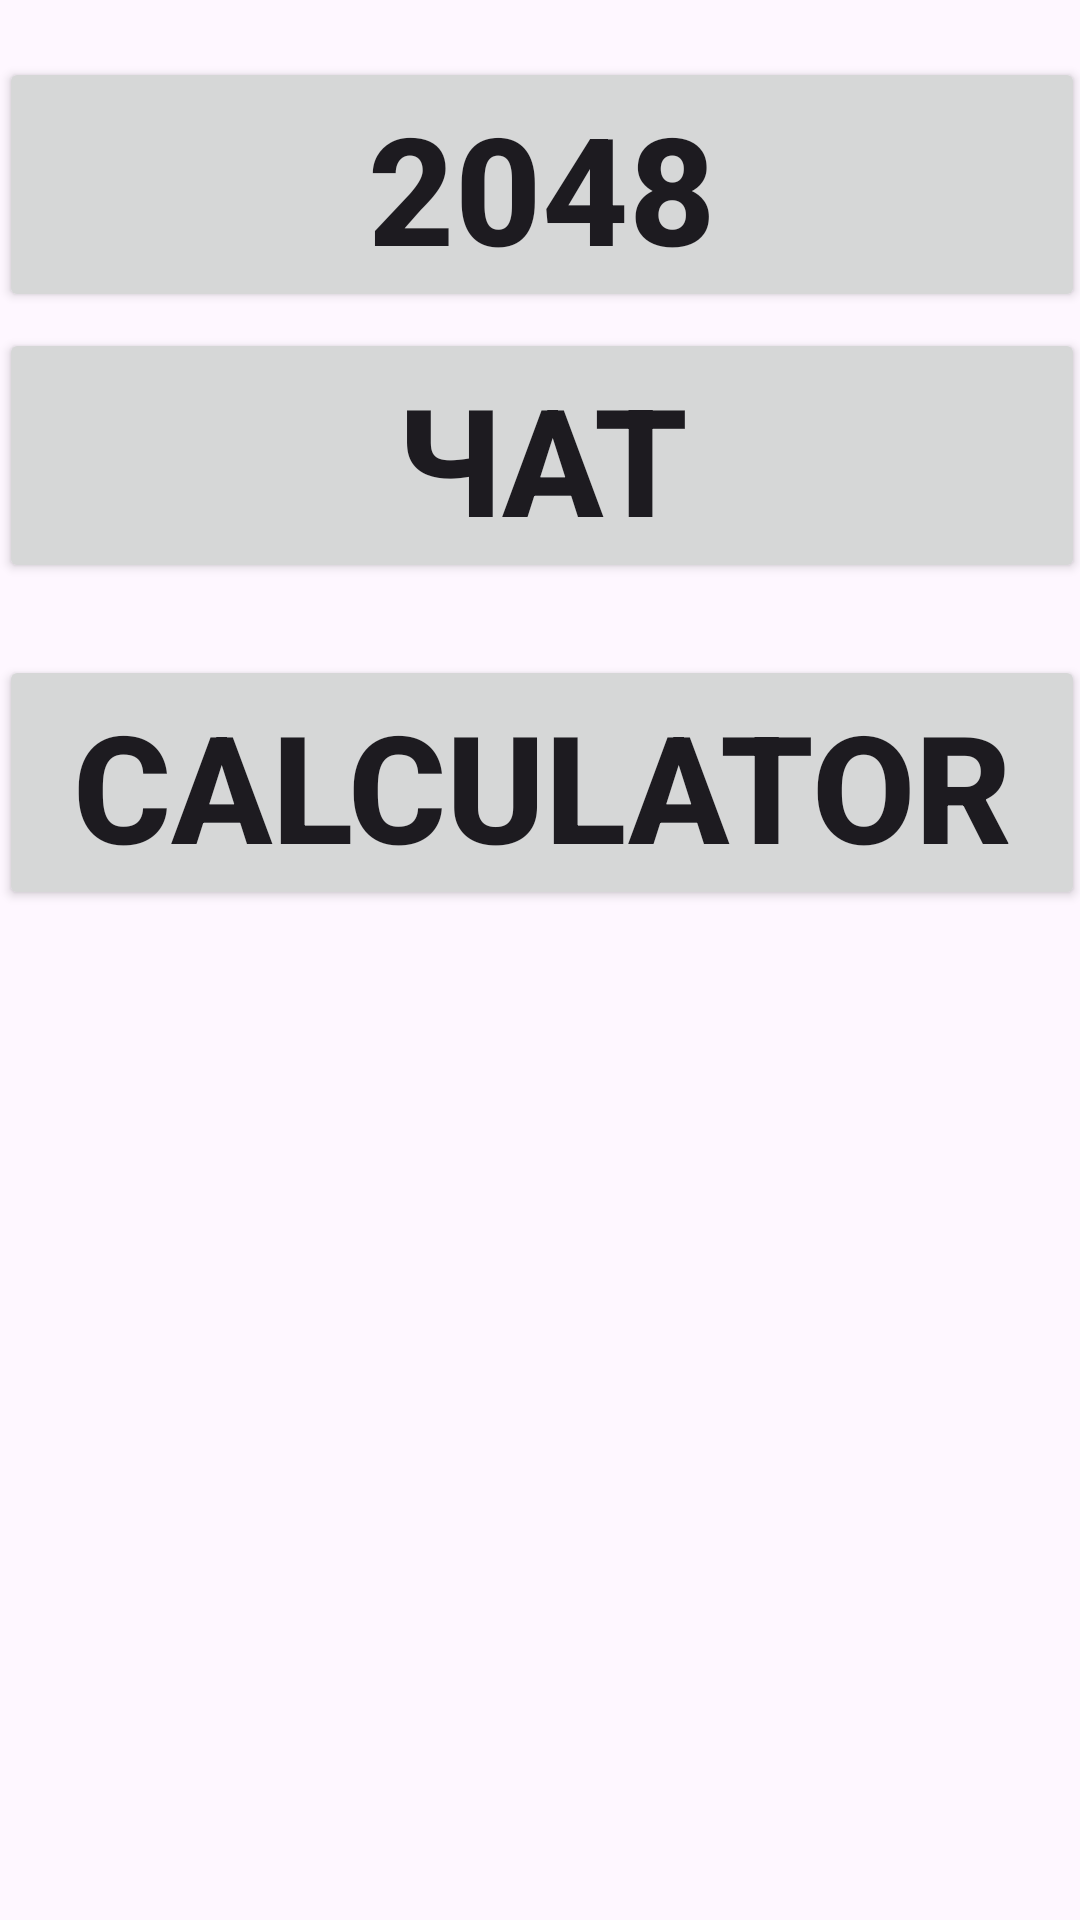

Produce the Android XML layout that renders to this screen, including the resource entries it uses.
<!-- AndroidManifest.xml: application theme Theme.SPU -->
<!-- res/layout/activity_main.xml -->
<?xml version="1.0" encoding="utf-8"?>
<androidx.constraintlayout.widget.ConstraintLayout xmlns:android="http://schemas.android.com/apk/res/android"
    xmlns:app="http://schemas.android.com/apk/res-auto"
    xmlns:tools="http://schemas.android.com/tools"
    android:layout_width="match_parent"
    android:layout_height="match_parent"
    tools:context=".MainActivity">


    <Button
        android:id="@+id/main_btn_game"
        style="@style/main_btn_game"
        android:layout_width="362dp"
        android:layout_height="85dp"
        android:text="@string/main_btn_game"
        app:layout_constraintBottom_toBottomOf="parent"
        app:layout_constraintEnd_toEndOf="parent"
        app:layout_constraintHorizontal_bias="0.489"
        app:layout_constraintStart_toStartOf="parent"
        app:layout_constraintTop_toTopOf="parent"
        app:layout_constraintVertical_bias="0.024" />

    <Button
        android:id="@+id/main_btn_chat"
        style="@style/main_btn_game"
        android:layout_width="362dp"
        android:layout_height="85dp"
        android:text="@string/main_btn_chat"
        app:layout_constraintBottom_toBottomOf="parent"
        app:layout_constraintEnd_toEndOf="parent"
        app:layout_constraintHorizontal_bias="0.489"
        app:layout_constraintStart_toStartOf="parent"
        app:layout_constraintTop_toTopOf="parent"
        app:layout_constraintVertical_bias="0.19" />

    <Button
        android:id="@+id/main_button_calc"
        style="@style/main_btn_game"
        android:layout_width="362dp"
        android:layout_height="85dp"
        android:text="@string/main_button_calc"
        app:layout_constraintBottom_toBottomOf="parent"
        app:layout_constraintEnd_toEndOf="parent"
        app:layout_constraintHorizontal_bias="0.489"
        app:layout_constraintStart_toStartOf="parent"
        app:layout_constraintTop_toTopOf="parent"
        app:layout_constraintVertical_bias="0.391" />
</androidx.constraintlayout.widget.ConstraintLayout>
<!-- resources referenced by this layout -->
<resources>
  <string name="main_btn_chat">Чат</string>
  <string name="main_btn_game">2048</string>
  <string name="main_button_calc">Calculator</string>
  <style name="main_btn_game" parent="game_cell">
          <item name="android:textSize">50sp</item>
          <item name="android:textStyle">bold</item>
      </style>
  <style name="Theme.SPU" parent="Base.Theme.SPU" />
  <style name="game_cell">
          <item name="android:layout_height">match_parent</item>
          <item name="android:layout_margin">6dp</item>
          <item name="android:layout_weight">1</item>
          <item name="android:layout_width">0dp</item>
          <item name="android:textStyle">bold</item>
          <item name="android:gravity">center</item>
      </style>
  <style name="Base.Theme.SPU" parent="Theme.Material3.DayNight.NoActionBar">
          
          
      </style>
</resources>
